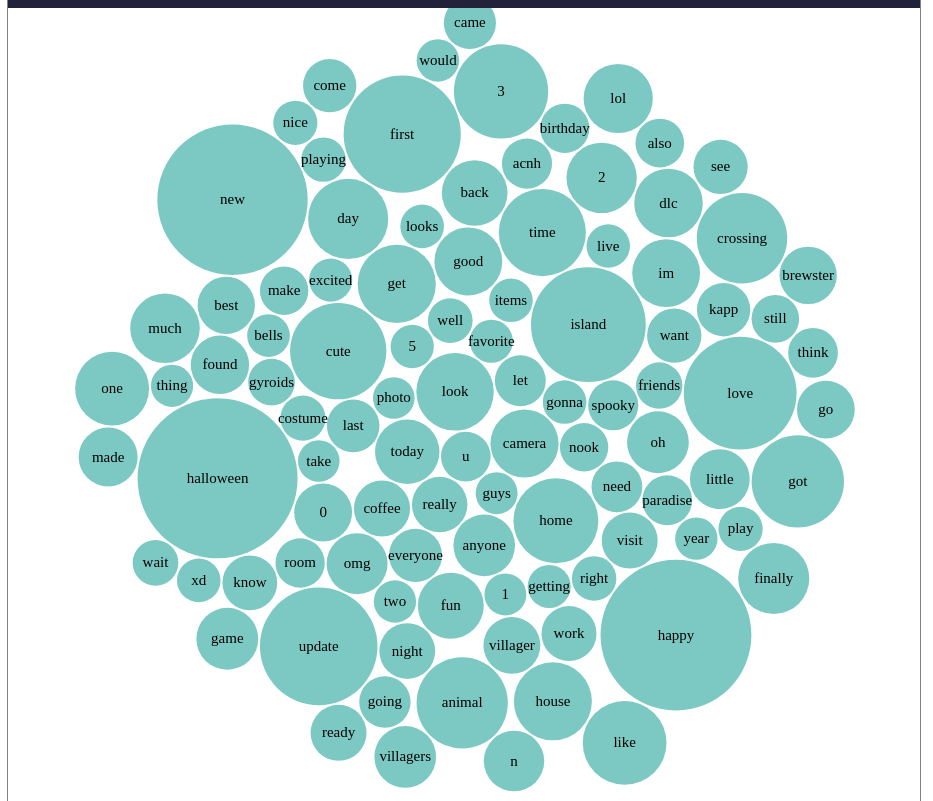
D3 v7 page, settled after 480 driven frames (8 s of simulated time); the page loaded 1 data file(s).


// ── js/main.js
function bubbleChart() {
    const width = 940;
    const height = 800;

    const centre = { x: width/2, y: height/2 };

    const forceStrength = 0.03;

    let svg = null;
    let bubbles = null;
    let labels = null;
    let nodes = [];

    function charge(d) {
        return Math.pow(d.radius, 2.0) * 0.01
    }

    const simulation = d3.forceSimulation()
        .force('charge', d3.forceManyBody().strength(charge))
        // .force('center', d3.forceCenter(centre.x, centre.y))
        .force('x', d3.forceX().strength(forceStrength).x(centre.x))
        .force('y', d3.forceY().strength(forceStrength).y(centre.y))
        .force('collision', d3.forceCollide().radius(d => d.radius + 1));

    simulation.stop();

    function createNodes(rawData) {
        const maxSize = d3.max(rawData, d => +d.count);

        const radiusScale = d3.scaleSqrt()
            .domain([0, maxSize])
            .range([0, 80])

        const myNodes = rawData.map(d => ({
            ...d,
            radius: radiusScale(+d.count),
            size: +d.count,
            x: Math.random() * 900,
            y: Math.random() * 800
        }))

        return myNodes;
    }

    let chart = function chart(selector, rawData) {
        nodes = createNodes(rawData);

        svg = d3.select(selector)
            .append('svg')
            .attr('width', width)
            .attr('height', height)

        const elements = svg.selectAll('.bubble')
            .data(nodes, d => d.word)
            .enter()
            .append('g')

        bubbles = elements
            .append('circle')
            .classed('bubble', true)
            .attr('r', d => d.radius)
            .attr('fill', "#7cc9c3")

        labels = elements
            .append('text')
            .attr('dy', '.3em')
            .style('text-anchor', 'middle')
            .style('font-size', 15)
            .text(d => d.word)

        simulation.nodes(nodes)
            .on('tick', ticked)
            .restart();
    }

    function ticked() {
        bubbles
            .attr('cx', d => d.x)
            .attr('cy', d => d.y)

        labels
            .attr('x', d => d.x)
            .attr('y', d => d.y)
    }

    return chart;
}

// new bubble chart instance
let myBubbleChart = bubbleChart();

function display(data) {
    myBubbleChart('#word-frequency-bubble-chart', data);
}

// load data
loadData();

let data;

// Load CSV file
function loadData() {
    d3.csv("data/tweet_text_word_frequency_not_stemmed.csv", row => {
        //console.log(row);
        row.word = row.word;
        row.count = +row.count;
        return row
    }).then(csv => {
        // Store csv data in global variable
        data = csv.sort((a,b)=>b.count-a.count).slice(0,100);
        //console.log(data);
        display(data);
    });
}

### data: data/tweet_text_word_frequency_not_stemmed.csv
word, count
blub, 4
fisheye, 61
lens, 95
frog, 35
cookin, 21
showed, 38
gyroid, 299
collection, 66
please, 277
respond, 10
testing, 30
new, 3985
lewks, 4
today, 732
howdy, 6
addicted, 11
forest, 45
area, 193
first, 2419
wife, 29
happy, 4010
see, 518
taking, 151
commissions, 9
faves, 16
art, 111
style, 90
message, 22
reply, 12
details, 33
bc, 73
emotional, 22
roost, 274
open, 171
well, 353
spend, 42
2, 873
hours, 129
playing, 348
cards, 200
fun, 766
know, 530
messing, 11
camera, 818
owo, 17
cute, 1634
cook, 91
anything, 91
clapping, 14
along, 105
kapp, 502
n, 644
sea, 187
shanties, 22
snapshot, 2
time, 1338
tom, 149
isabel, 5
anyone, 668
leif, 80
... 19,313 more rows